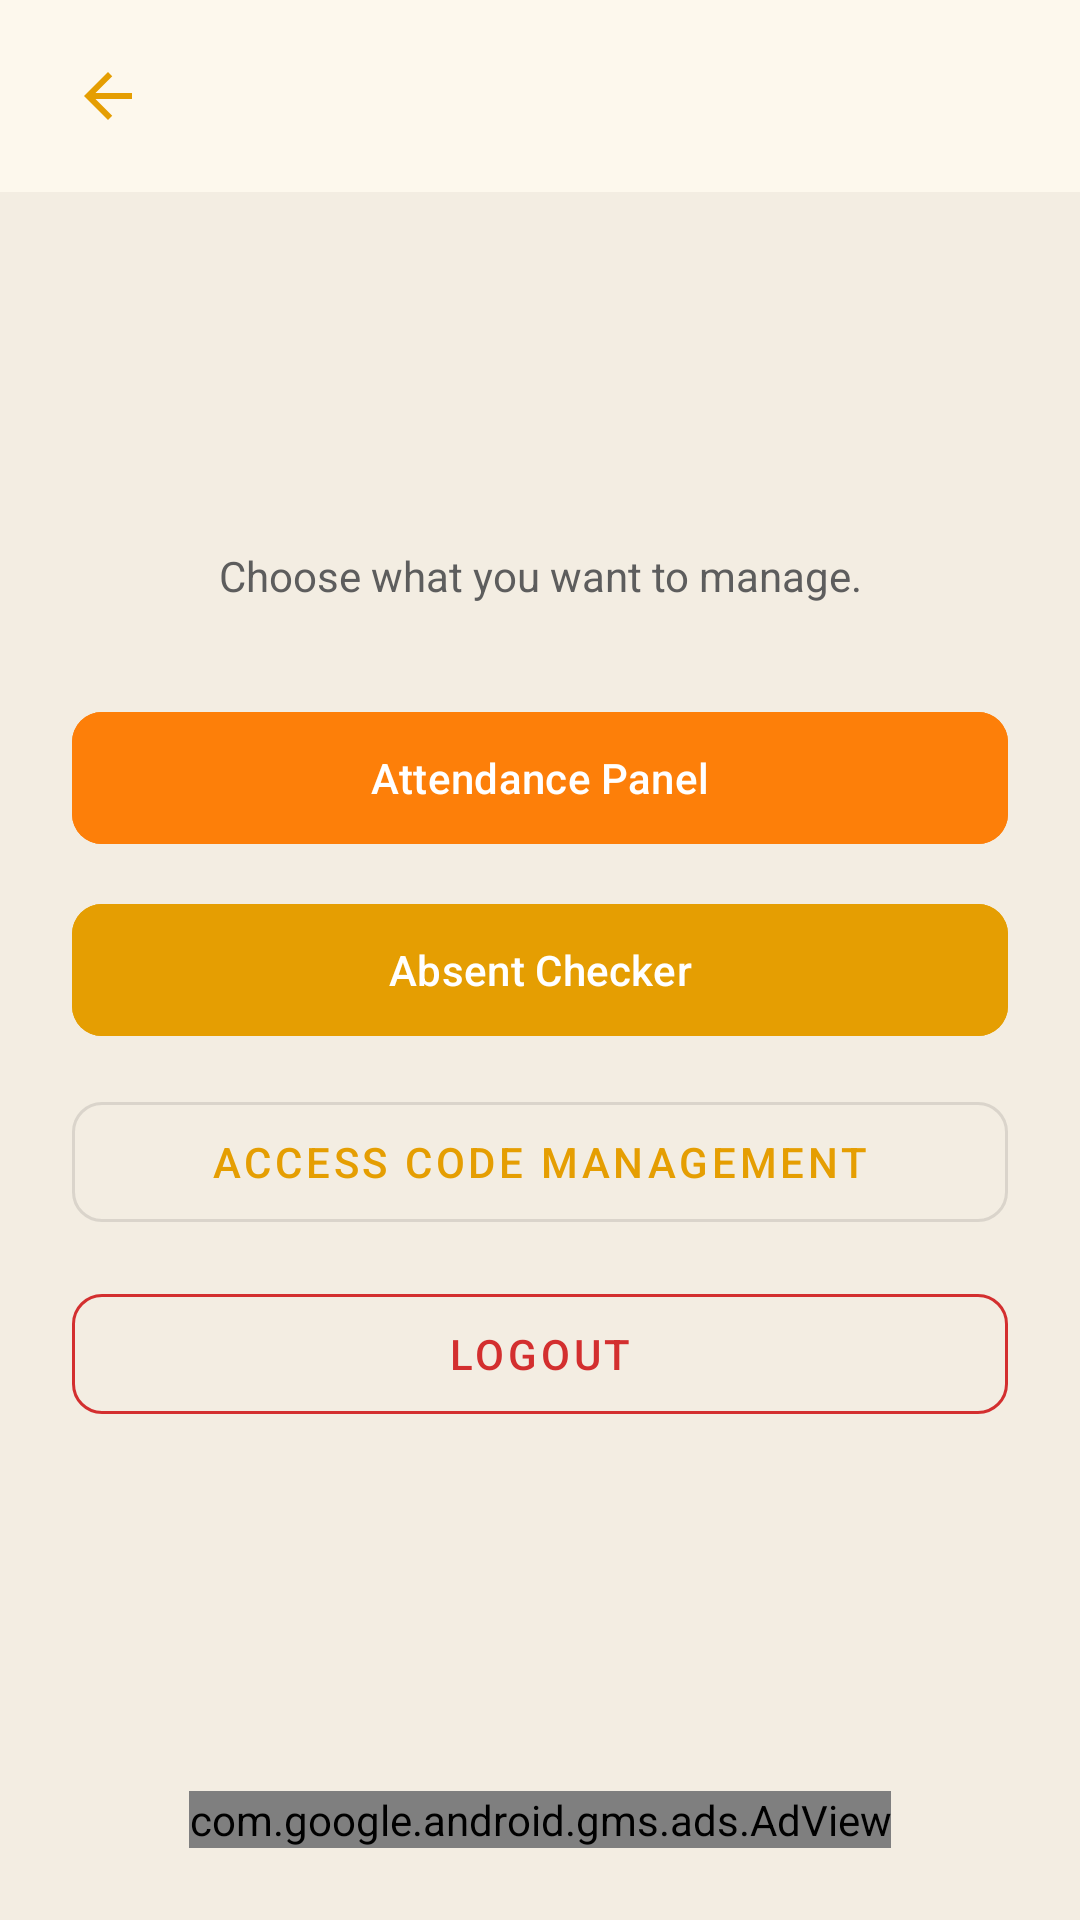

The Android layout XML behind this screen, and the referenced resources:
<!-- AndroidManifest.xml: application theme Theme.QRAttendanceControl -->
<!-- res/layout/activity_admin_module_chooser.xml -->
<?xml version="1.0" encoding="utf-8"?>
<androidx.constraintlayout.widget.ConstraintLayout xmlns:android="http://schemas.android.com/apk/res/android"
    xmlns:app="http://schemas.android.com/apk/res-auto"
    android:layout_width="match_parent"
    android:layout_height="match_parent"
    android:background="@color/md_theme_background"
    android:fitsSystemWindows="true">

    <com.google.android.material.appbar.MaterialToolbar
        android:id="@+id/topAppBar"
        android:layout_width="0dp"
        android:layout_height="wrap_content"
        android:background="@color/md_theme_surface"
        app:contentInsetStartWithNavigation="0dp"
        android:elevation="2dp"
        android:paddingStart="8dp"
        android:paddingEnd="8dp"
        android:title="@string/admin_destination_title"
        app:titleTextAppearance="@style/TextAppearance.QRAttendanceControl.ToolbarTitle"
        app:titleTextColor="@color/md_theme_primary"
        app:titleCentered="true"
        app:navigationIcon="@drawable/ic_baseline_arrow_back_24"
        app:navigationIconTint="@color/md_theme_primary"
        app:layout_constraintTop_toTopOf="parent"
        app:layout_constraintStart_toStartOf="parent"
        app:layout_constraintEnd_toEndOf="parent" />

    <LinearLayout
        android:id="@+id/centerContent"
        android:layout_width="0dp"
        android:layout_height="wrap_content"
        android:orientation="vertical"
        android:padding="24dp"
        app:layout_constraintVertical_bias="0.45"
        app:layout_constraintTop_toBottomOf="@id/topAppBar"
        app:layout_constraintBottom_toTopOf="@id/bannerAdView"
        app:layout_constraintStart_toStartOf="parent"
        app:layout_constraintEnd_toEndOf="parent">

        <TextView
            android:id="@+id/subtitleText"
            android:layout_width="match_parent"
            android:layout_height="wrap_content"
            android:layout_marginTop="16dp"
            android:text="@string/admin_destination_subtitle"
            android:textColor="@color/md_theme_onSurfaceVariant"
            android:textSize="14sp"
            android:gravity="center" />

        <com.google.android.material.button.MaterialButton
            android:id="@+id/openAttendanceButton"
            android:layout_width="match_parent"
            android:layout_height="52dp"
            android:layout_marginTop="32dp"
            android:text="@string/admin_destination_attendance"
            android:textColor="@color/white"
            android:backgroundTint="@color/md_theme_secondary"
            app:cornerRadius="10dp" />

        <com.google.android.material.button.MaterialButton
            android:id="@+id/openAbsentCheckerButton"
            android:layout_width="match_parent"
            android:layout_height="52dp"
            android:layout_marginTop="12dp"
            android:text="@string/admin_destination_absent"
            android:textColor="@color/white"
            android:backgroundTint="@color/md_theme_primary"
            app:cornerRadius="10dp" />

        <com.google.android.material.button.MaterialButton
            android:id="@+id/openAccessCodesButton"
            style="@style/Widget.MaterialComponents.Button.OutlinedButton"
            android:layout_width="match_parent"
            android:layout_height="52dp"
            android:layout_marginTop="12dp"
            android:text="@string/admin_destination_codes"
            app:cornerRadius="10dp" />

        <com.google.android.material.button.MaterialButton
            android:id="@+id/logoutButton"
            style="@style/Widget.MaterialComponents.Button.OutlinedButton"
            android:layout_width="match_parent"
            android:layout_height="52dp"
            android:layout_marginTop="12dp"
            android:text="@string/admin_button_logout"
            android:textColor="@color/md_theme_error"
            app:cornerRadius="10dp"
            app:strokeColor="@color/md_theme_error" />
    </LinearLayout>

    <com.google.android.gms.ads.AdView
        android:id="@+id/bannerAdView"
        android:layout_width="wrap_content"
        android:layout_height="wrap_content"
        android:layout_marginBottom="24dp"
        app:adSize="BANNER"
        app:adUnitId="@string/admob_banner_main"
        app:layout_constraintBottom_toBottomOf="parent"
        app:layout_constraintStart_toStartOf="parent"
        app:layout_constraintEnd_toEndOf="parent" />

</androidx.constraintlayout.widget.ConstraintLayout>
<!-- resources referenced by this layout -->
<resources>
  <color name="md_theme_background">#f3ede2</color>
  <color name="md_theme_error">#D32F2F</color>
  <color name="md_theme_onSurfaceVariant">#5d5d5d</color>
  <color name="md_theme_primary">#e59e02</color>
  <color name="md_theme_secondary">#fd7f09</color>
  <color name="md_theme_surface">#ffffff</color>
  <color name="white">#FFFFFFFF</color>
  <!-- drawable ic_baseline_arrow_back_24 (drawable) -->
  <?xml version="1.0" encoding="utf-8"?>
  <vector xmlns:android="http://schemas.android.com/apk/res/android"
      android:width="24dp"
      android:height="24dp"
      android:viewportWidth="24"
      android:viewportHeight="24"
      android:tint="?attr/colorControlNormal">
    <path
        android:fillColor="@color/md_theme_onPrimary"
        android:pathData="M20,11H7.83l5.59,-5.59L12,4l-8,8 8,8 1.41,-1.41L7.83,13H20v-2z"/>
  </vector>
  <string name="admin_button_logout">Logout</string>
  <string name="admin_destination_absent">Absent Checker</string>
  <string name="admin_destination_attendance">Attendance Panel</string>
  <string name="admin_destination_codes">Access Code Management</string>
  <string name="admin_destination_subtitle">Choose what you want to manage.</string>
  <string name="admin_destination_title">Open Admin Module</string>
  <string name="admob_banner_main">ca-app-pub-6600375635602117/3255170172</string>
  <style name="TextAppearance.QRAttendanceControl.ToolbarTitle" parent="TextAppearance.Material3.TitleMedium">
          <item name="android:textSize">16sp</item>
          <item name="android:maxLines">1</item>
      </style>
  <style name="Theme.QRAttendanceControl" parent="Theme.Material3.Light.NoActionBar">
          <item name="colorPrimary">@color/md_theme_primary</item>
          <item name="colorOnPrimary">@color/md_theme_onPrimary</item>
          <item name="colorSecondary">@color/md_theme_secondary</item>
          <item name="colorOnSecondary">@color/md_theme_onSecondary</item>
          <item name="android:colorBackground">@color/md_theme_background</item>
          <item name="colorOnBackground">@color/md_theme_onBackground</item>
          <item name="colorSurface">@color/md_theme_surface</item>
          <item name="colorOnSurface">@color/md_theme_onSurface</item>
          <item name="android:windowLightStatusBar">true</item>
      </style>
  <color name="md_theme_onPrimary">#FFFFFF</color>
  <color name="md_theme_onSecondary">#FFFFFF</color>
  <color name="md_theme_onBackground">#212121</color>
  <color name="md_theme_onSurface">#212121</color>
</resources>
